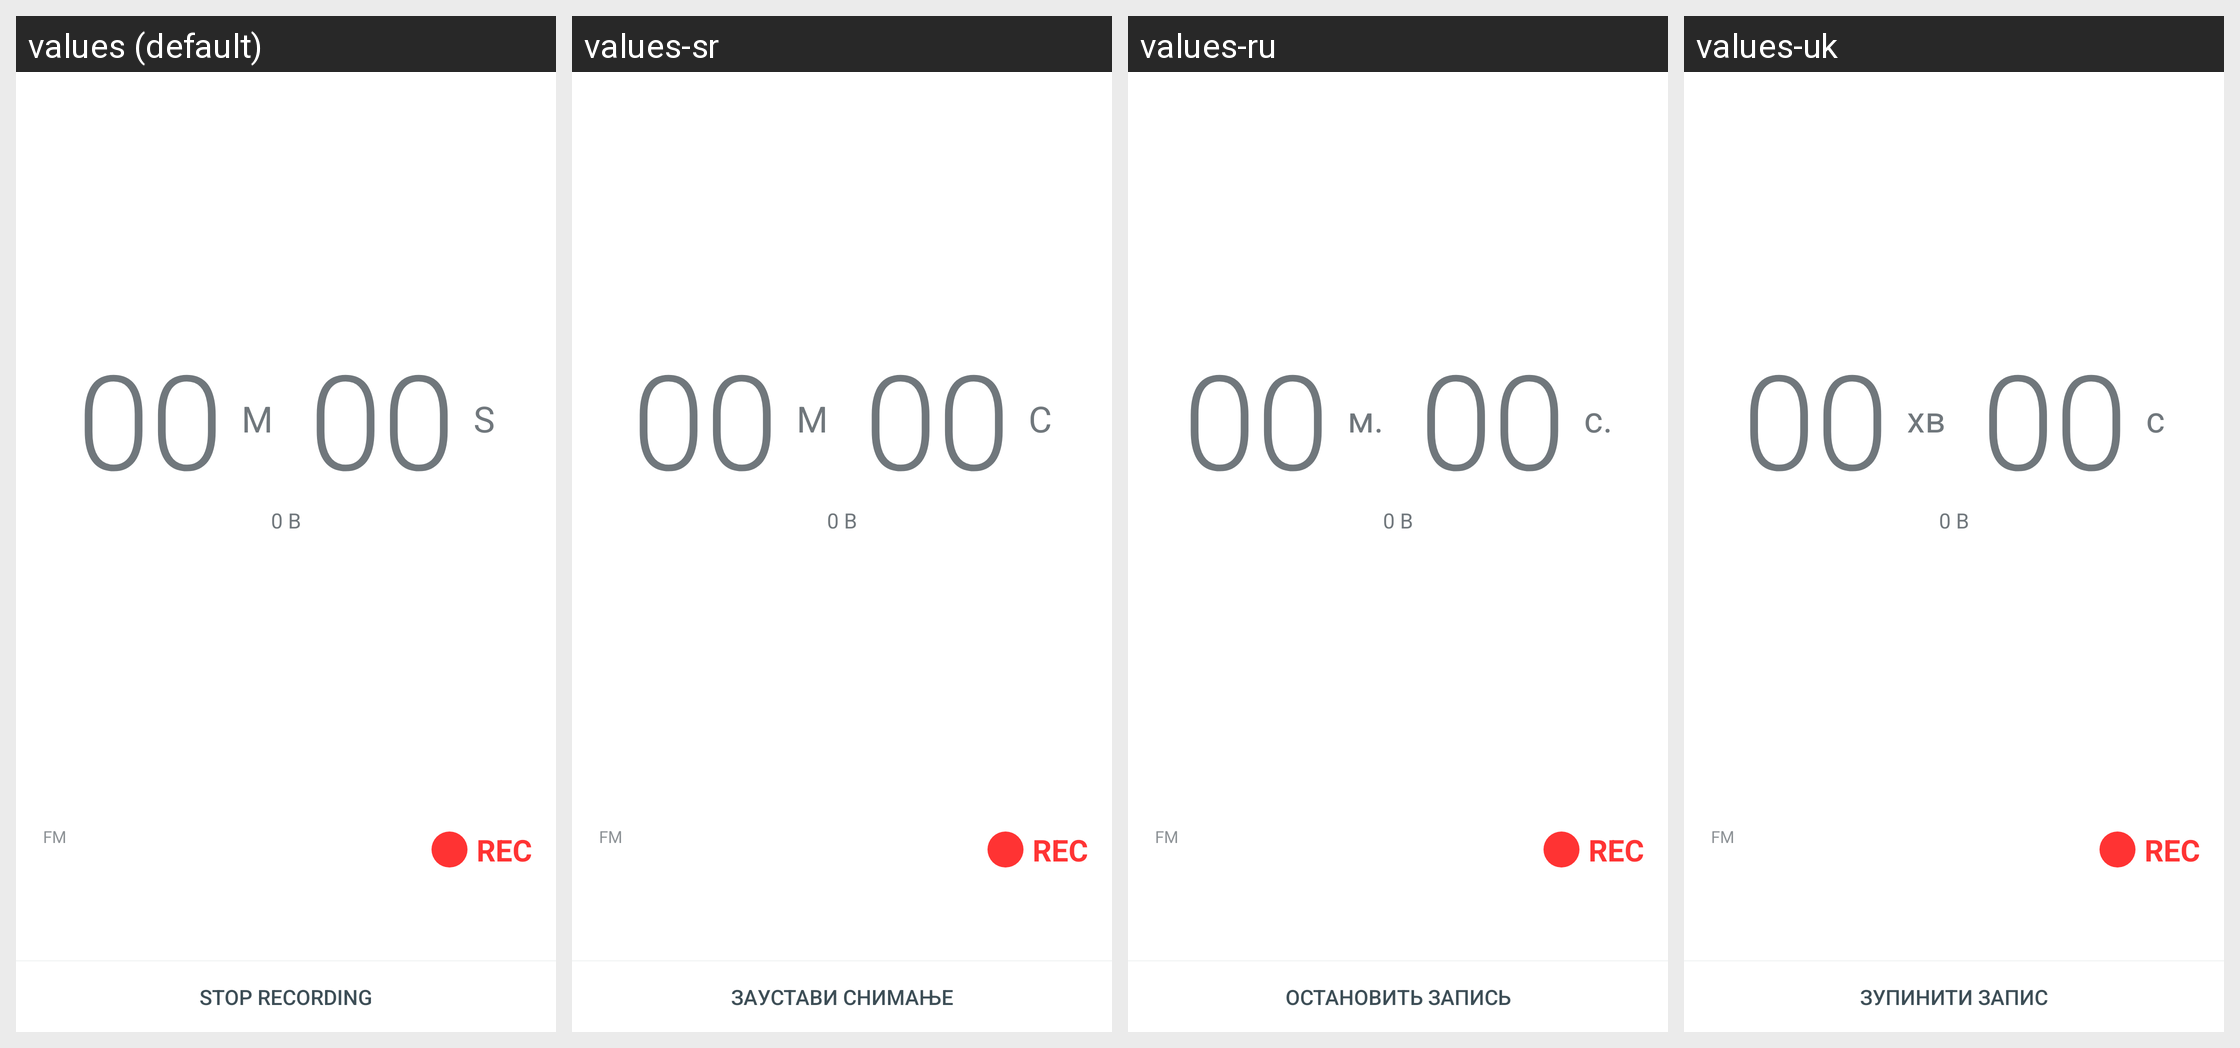

The same Android screen rendered under several of its app's locales, left to right. List the strings drawn on it with the default value and each locale's translation.
Android screen res/layout/fm_record_activity.xml rendered under 4 locales, left to right: values (default), values-sr, values-ru, values-uk. Device: Nexus 5 (rendered at 1080×1920; each locale shown at half size, 540×960, under a caption strip naming it); theme Theme.MaterialComponents.DayNight.NoActionBar.
Other locales in the repository, not shown: values-af, values-am, values-ar, values-ast-rES, values-az, values-be, values-bg, values-bn, values-ca, values-cs, values-cy, values-da, values-de, values-el, values-en-rCA, values-en-rGB, values-eo, values-es, values-es-rUS, values-et, values-eu, values-fa, values-fi, values-fr, values-fr-rCA, values-fy-rNL, values-gd, values-gl, values-hi, values-hr, values-hu, values-hy, values-in, values-is, values-it, values-iw, values-ja, values-ka, values-kk, values-km, values-kn, values-ko, values-ky, values-lb, values-lo, values-lt, values-lu, values-lv, values-mk, values-ml, values-mn, values-mr, values-ms, values-my, values-nb, values-ne, values-nl, values-pl, values-pt-rBR, values-pt-rPT, values-ro, values-sc-rIT, values-si, values-sk, values-sl, values-sq, values-sv, values-sw, values-ta, values-te, values-th, values-tl, values-tr, values-ug, values-ur, values-uz, values-vi, values-zh-rCN, values-zh-rHK, values-zh-rTW, values-zu.
Strings drawn on this screen, with the default value and each locale's value (text and hints the layout hard-codes, and strings that could not be matched under every locale, appear in the picture but are not listed):

timer_default
  values: 00
  values-sr: 00
  values-ru: 00
  values-uk: 00

minutes_label
  values: M
  values-sr: М
  values-ru: м.
  values-uk: хв

seconds_label
  values: S
  values-sr: С
  values-ru: с.
  values-uk: с

fm_symbol
  values: FM
  values-sr: FM
  values-ru: FM
  values-uk: FM

stop_record
  values: STOP RECORDING
  values-sr: ЗАУСТАВИ СНИМАЊЕ
  values-ru: ОСТАНОВИТЬ ЗАПИСЬ
  values-uk: ЗУПИНИТИ ЗАПИС
